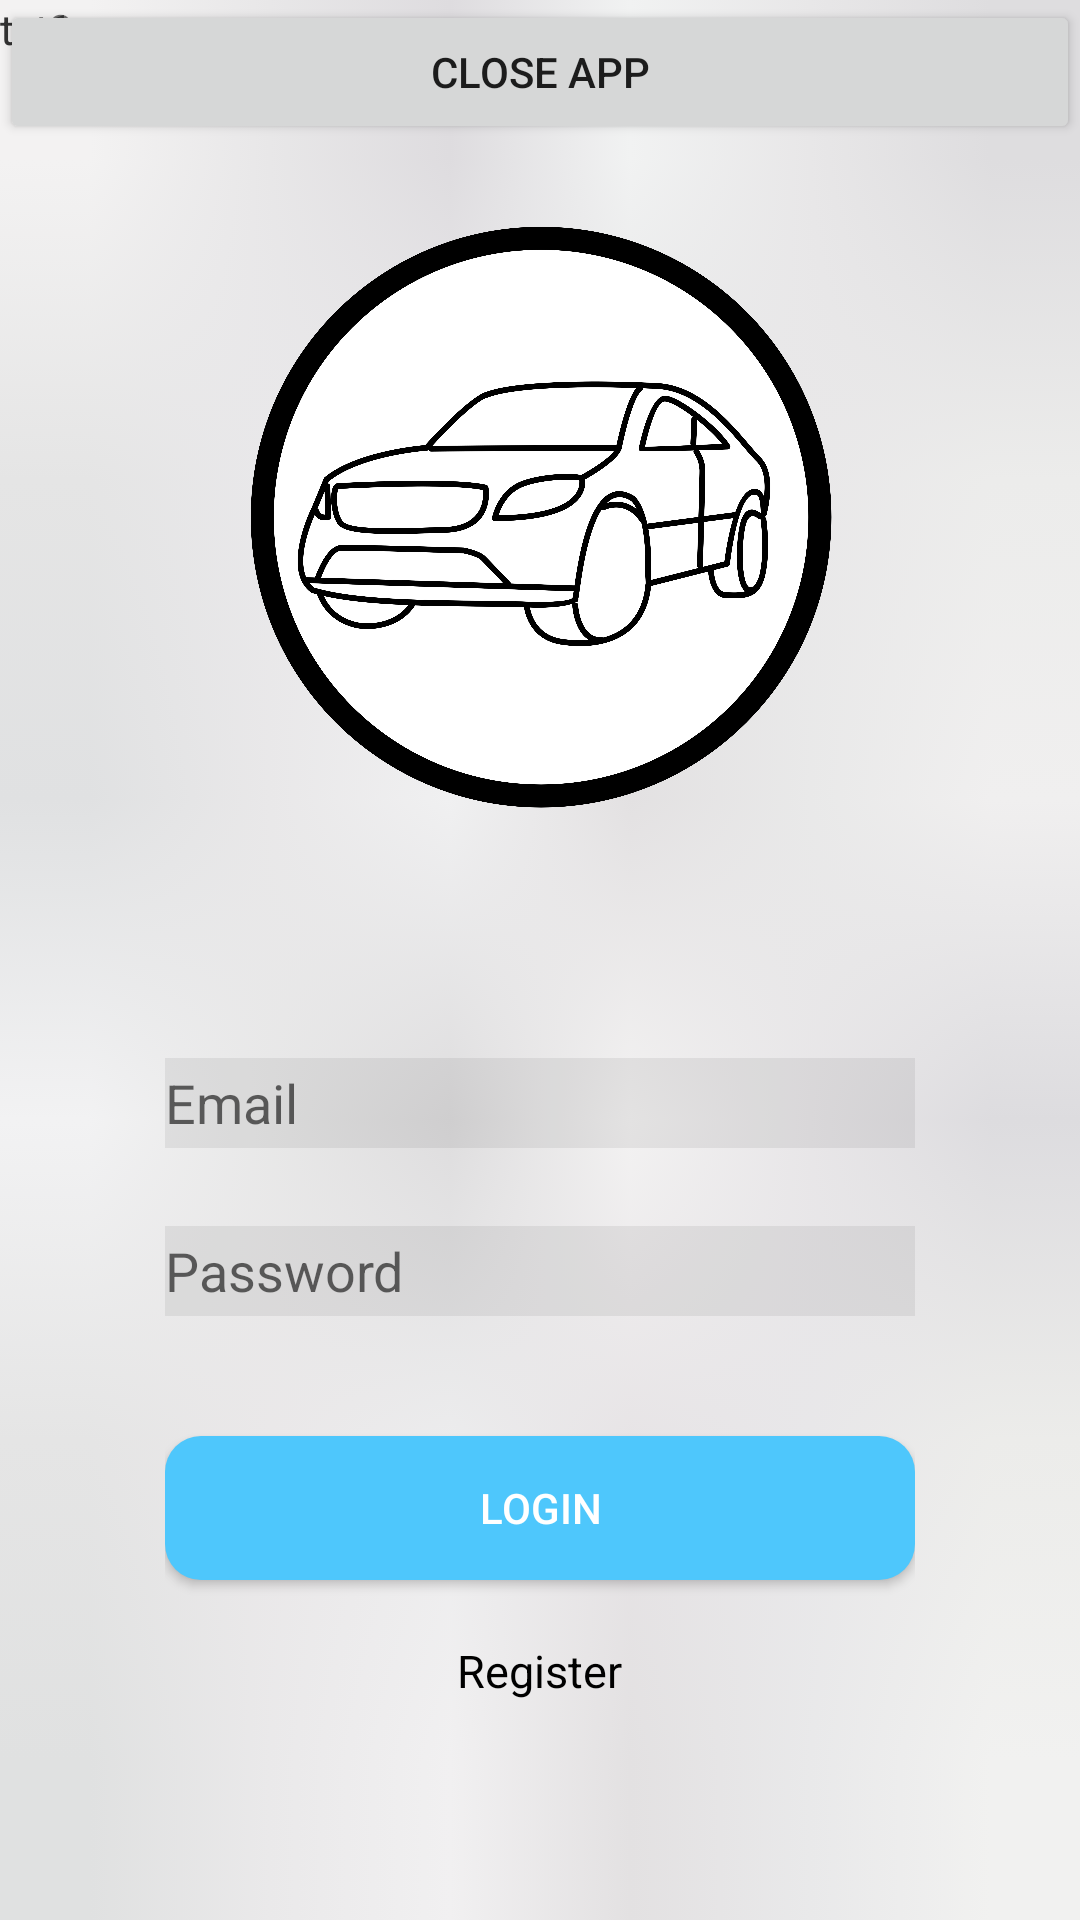

Layout XML and referenced resources for this Android screen:
<!-- AndroidManifest.xml: application theme Theme.RentMyCar -->
<!-- res/layout/activity_login.xml -->
<?xml version="1.0" encoding="utf-8"?>
<RelativeLayout xmlns:android="http://schemas.android.com/apk/res/android"
    xmlns:app="http://schemas.android.com/apk/res-auto"
    xmlns:tools="http://schemas.android.com/tools"
    android:layout_width="match_parent"
    android:layout_height="match_parent"
    android:background="@drawable/white_carbon"
    tools:context=".activities.LoginActivity">

    <include
        layout="@layout/login_layout"
        android:layout_width="wrap_content"
        android:layout_height="wrap_content"
        android:layout_centerHorizontal="true"
        android:layout_centerVertical="true"
        />

    <TextView android:layout_width="fill_parent"
        android:layout_height="wrap_content" android:id="@+id/txt1" android:text="txt1" />
    <TextView android:layout_width="fill_parent"
        android:layout_height="wrap_content" android:id="@+id/txt2"   android:text="txt2"/>
    <Button android:layout_width="fill_parent"
        android:layout_height="wrap_content" android:id="@+id/btn1"
        android:text="Close App" />

</RelativeLayout>
<!-- res/layout/login_layout.xml (included above) -->
<?xml version="1.0" encoding="utf-8"?>
<RelativeLayout
    xmlns:android="http://schemas.android.com/apk/res/android"
    xmlns:app="http://schemas.android.com/apk/res-auto"
    android:layout_width="match_parent"
    android:layout_height="match_parent"
    >


    <ImageView
        android:id="@+id/iv_user"
        android:layout_width="200dp"
        android:layout_height="200dp"
        android:layout_alignParentTop="true"
        android:layout_centerHorizontal="true"

        app:srcCompat="@drawable/rmclogo" />

    <EditText
        android:id="@+id/et_email"
        android:drawableLeft="@drawable/ic_account_login"
        android:hint="Email"
        android:background="#11000000"
        android:layout_width="250dp"
        android:layout_height="30dp"
        android:textColor="#000000"
        android:layout_below="@id/iv_user"
        android:layout_centerHorizontal="true"
        android:layout_marginTop="80dp"
        android:ems="10"
        android:inputType="textEmailAddress" />

    <EditText
        android:id="@+id/et_password"
        android:drawableLeft="@drawable/ic_password"
        android:hint="Password"
        android:background="#11000000"
        android:layout_width="250dp"
        android:layout_height="30dp"
        android:textColor="#000000"
        android:layout_alignLeft="@+id/et_email"
        android:layout_alignStart="@id/et_email"
        android:layout_below="@id/et_email"
        android:layout_centerHorizontal="true"
        android:layout_marginTop="26dp"
        android:ems="10"
        android:inputType="textPassword" />

    <Button
        android:id="@+id/btn_login"
        android:layout_width="250dp"
        android:layout_height="wrap_content"
        android:layout_below="@id/et_password"
        android:layout_centerHorizontal="true"
        android:layout_marginTop="40dp"
        android:background="@drawable/button_rectangle_cyan"
        android:text="Login"
        android:textColor="#ffffff"
        app:backgroundTint="@color/cyan" />

    <TextView
        android:id="@+id/tv_register"
        android:layout_width="wrap_content"
        android:layout_height="wrap_content"
        android:layout_below="@id/btn_login"
        android:layout_centerHorizontal="true"
        android:layout_marginTop="20dp"
        android:textSize="15sp"
        android:textColor="#000000"
        android:text="Register" />


</RelativeLayout>
<!-- resources referenced by this layout -->
<resources>
  <color name="cyan">#4EC7FC</color>
  <!-- drawable button_rectangle_cyan (drawable) -->
  <?xml version="1.0" encoding="utf-8"?>
  <selector xmlns:android="http://schemas.android.com/apk/res/android">
  <item>
      <shape android:shape="rectangle">
          <solid android:color="@color/cyan"/>
          <corners
              android:topLeftRadius="12dp"
              android:topRightRadius="12dp"
              android:bottomLeftRadius="12dp"
              android:bottomRightRadius="12dp"/>
      </shape>
  </item>
  </selector>
  <!-- drawable rmclogo: png bitmap (drawable-hdpi, 389002 bytes) -->
  <!-- drawable white_carbon: png bitmap (drawable-hdpi, 106 bytes) -->
  <style name="Theme.RentMyCar" parent="Theme.MaterialComponents.DayNight.DarkActionBar">
          
          <item name="colorPrimary">@color/purple_500</item>
          <item name="colorPrimaryVariant">@color/purple_700</item>
          <item name="colorOnPrimary">@color/white</item>
          
          <item name="colorSecondary">@color/teal_200</item>
          <item name="colorSecondaryVariant">@color/teal_700</item>
          <item name="colorOnSecondary">@color/black</item>
          
          <item name="android:statusBarColor" tools:targetApi="l">?attr/colorPrimaryVariant</item>
          
      </style>
  <color name="purple_500">#FF6200EE</color>
  <color name="purple_700">#FF3700B3</color>
  <color name="white">#FFFFFFFF</color>
  <color name="teal_200">#FF03DAC5</color>
  <color name="teal_700">#FF018786</color>
  <color name="black">#FF000000</color>
</resources>
